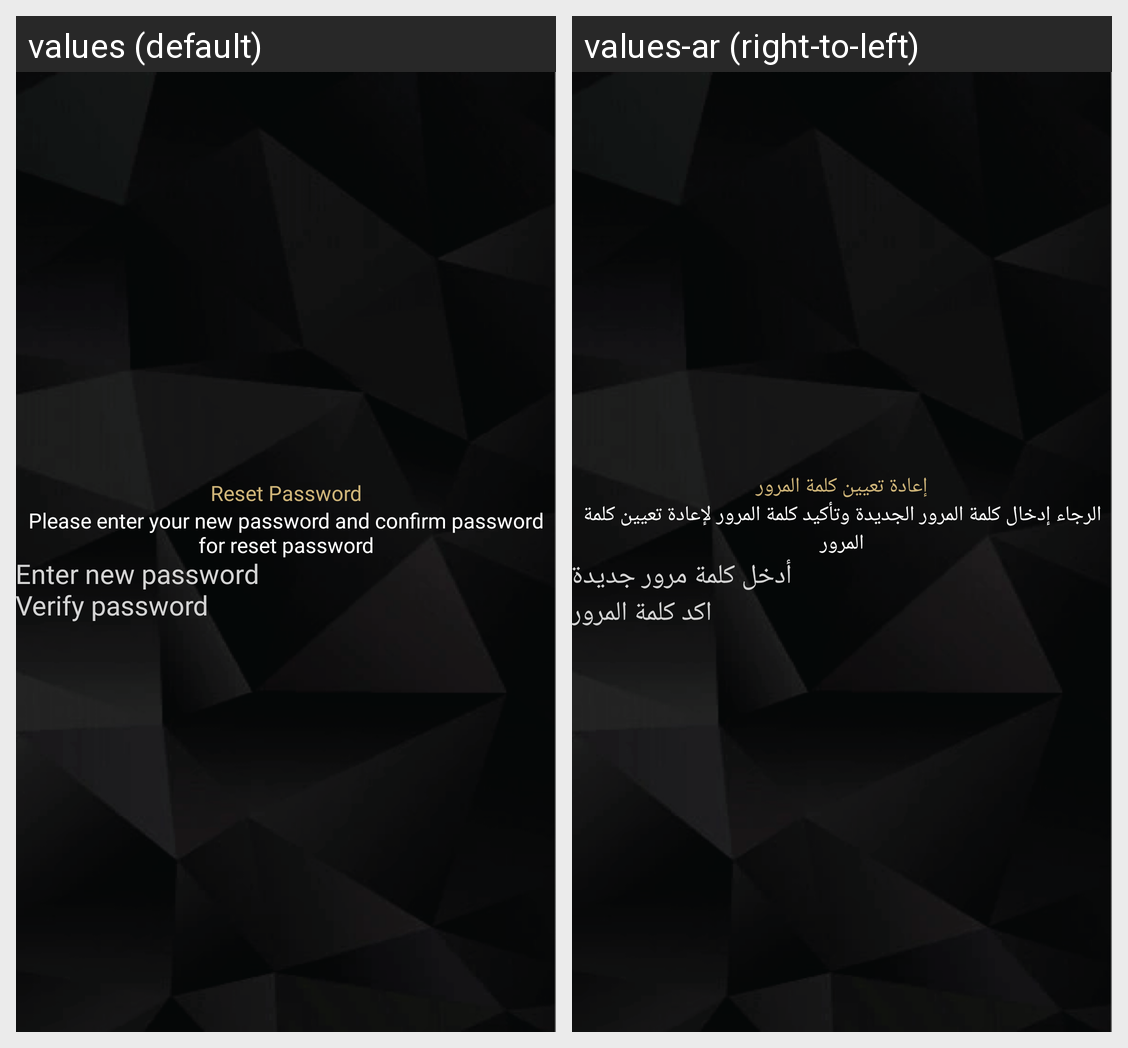

Locale-by-locale string values for the Android screen shown in this grid:
Android screen res/layout/activity_reset_password.xml rendered under 2 locales, left to right: values (default), values-ar (right-to-left). Device: Nexus 5 (rendered at 1080×1920; each locale shown at half size, 540×960, under a caption strip naming it); theme Theme.ECommerceUser.
Strings drawn on this screen, with the default value and each locale's value (text and hints the layout hard-codes, and strings that could not be matched under every locale, appear in the picture but are not listed):

reset_password
  values: Reset Password
  values-ar: إعادة تعيين كلمة المرور

please_enter_your_new_password_and_confirm_password_for_reset_password
  values: Please enter your new password and confirm password for reset password
  values-ar: الرجاء إدخال كلمة المرور الجديدة وتأكيد كلمة المرور لإعادة تعيين كلمة المرور

enter_new_password
  values: Enter new password
  values-ar: أدخل كلمة مرور جديدة

verify_password
  values: Verify password
  values-ar: اكد كلمة المرور
